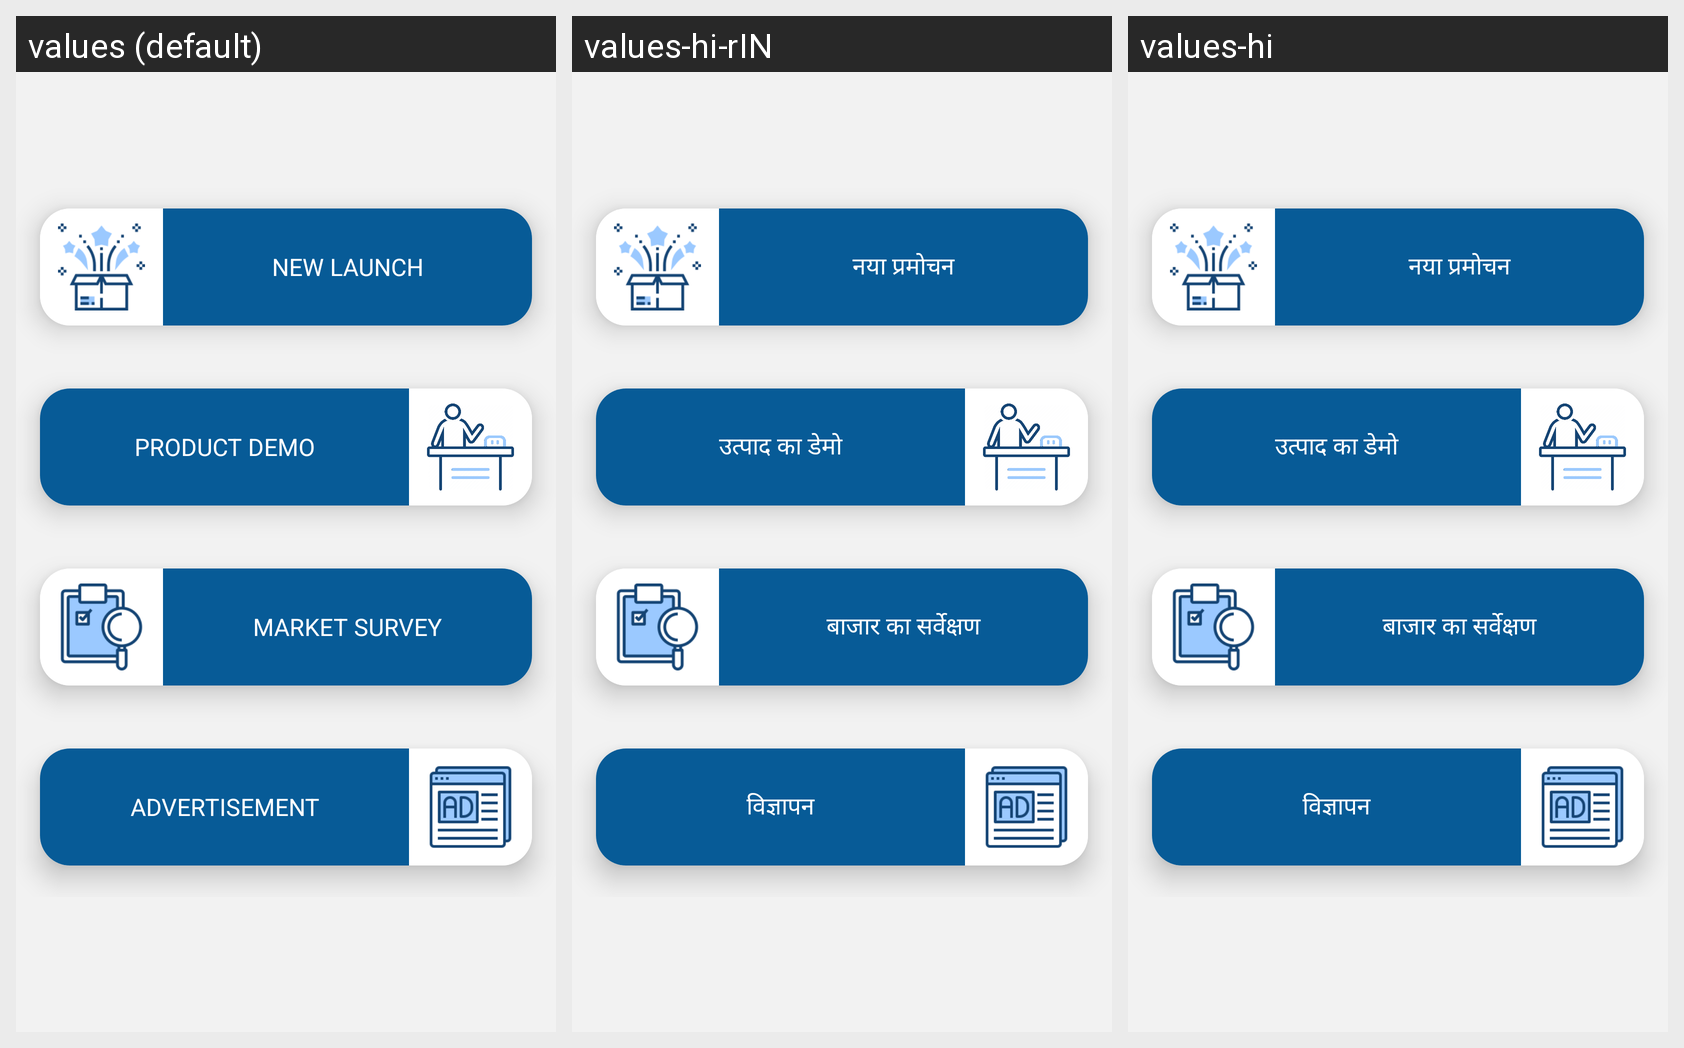

Locale-by-locale string values for the Android screen shown in this grid:
Android screen res/layout/activity_marketing.xml rendered under 3 locales, left to right: values (default), values-hi-rIN, values-hi. Device: Nexus 5 (rendered at 1080×1920; each locale shown at half size, 540×960, under a caption strip naming it); theme AppTheme.
Strings drawn on this screen, with the default value and each locale's value (text and hints the layout hard-codes, and strings that could not be matched under every locale, appear in the picture but are not listed):

NEW_LAUNCH
  values: NEW LAUNCH
  values-hi-rIN: नया प्रमोचन
  values-hi: नया प्रमोचन

Product_demo
  values: PRODUCT DEMO
  values-hi-rIN: उत्पाद का डेमो
  values-hi: उत्पाद का डेमो

MARKET_SURVEY
  values: MARKET SURVEY
  values-hi-rIN: बाजार का सर्वेक्षण
  values-hi: बाजार का सर्वेक्षण

ADVERTISEMENT
  values: ADVERTISEMENT
  values-hi-rIN: विज्ञापन
  values-hi: विज्ञापन
